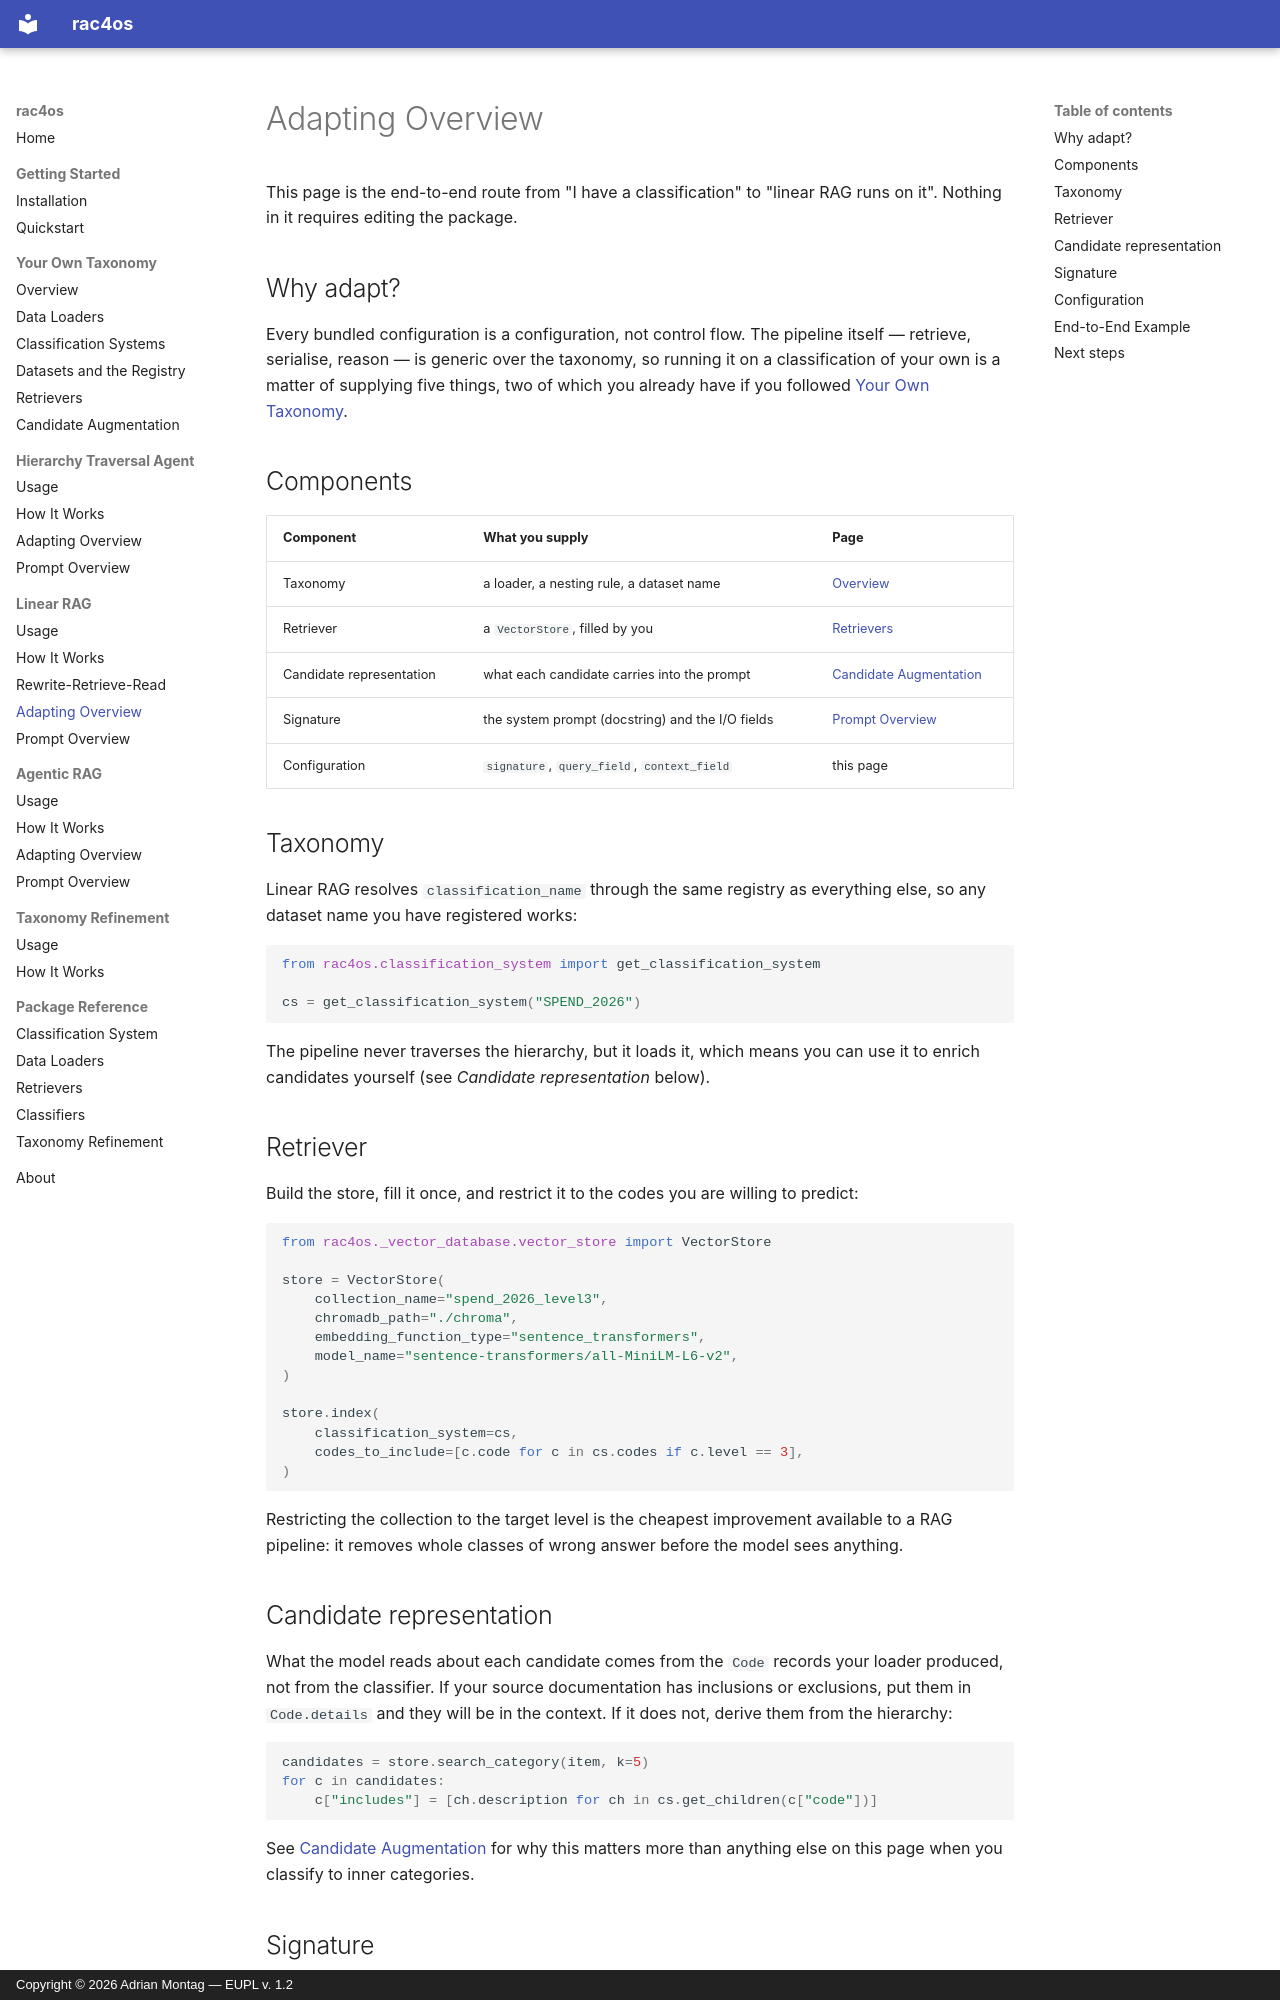

repository: adimo20/hcs4os · page: linear-rag/adapting/index.html · generator: mkdocs · copyright: Copyright © 2026 Adrian Montag — EUPL v. 1.2

# Adapting Overview

This page is the end-to-end route from "I have a classification" to "linear RAG runs on
it". Nothing in it requires editing the package.

## Why adapt?

Every bundled configuration is a configuration, not control flow. The pipeline itself —
retrieve, serialise, reason — is generic over the taxonomy, so running it on a
classification of your own is a matter of supplying five things, two of which you already
have if you followed [Your Own Taxonomy](../taxonomy/overview.md).

## Components

| Component                | What you supply                                            | Page                                              |
| ------------------------ | ---------------------------------------------------------- | ------------------------------------------------- |
| Taxonomy                 | a loader, a nesting rule, a dataset name                   | [Overview](../taxonomy/overview.md)               |
| Retriever                | a `VectorStore`, filled by you                             | [Retrievers](../taxonomy/retrievers.md)           |
| Candidate representation | what each candidate carries into the prompt                | [Candidate Augmentation](../taxonomy/augmentation.md) |
| Signature                | the system prompt (docstring) and the I/O fields           | [Prompt Overview](prompts.md)                      |
| Configuration            | `signature`, `query_field`, `context_field`                | this page                                          |

## Taxonomy

Linear RAG resolves `classification_name` through the same registry as everything else,
so any dataset name you have registered works:

```python
from rac4os.classification_system import get_classification_system

cs = get_classification_system("SPEND_2026")
```

The pipeline never traverses the hierarchy, but it loads it, which means you can use it
to enrich candidates yourself (see *Candidate representation* below).

## Retriever

Build the store, fill it once, and restrict it to the codes you are willing to predict:

```python
from rac4os._vector_database.vector_store import VectorStore

store = VectorStore(
    collection_name="spend_2026_level3",
    chromadb_path="./chroma",
    embedding_function_type="sentence_transformers",
    model_name="sentence-transformers/all-MiniLM-L6-v2",
)

store.index(
    classification_system=cs,
    codes_to_include=[c.code for c in cs.codes if c.level == 3],
)
```

Restricting the collection to the target level is the cheapest improvement available to a
RAG pipeline: it removes whole classes of wrong answer before the model sees anything.

## Candidate representation

What the model reads about each candidate comes from the `Code` records your loader
produced, not from the classifier. If your source documentation has inclusions or
exclusions, put them in `Code.details` and they will be in the context. If it does not,
derive them from the hierarchy:

```python
candidates = store.search_category(item, k=5)
for c in candidates:
    c["includes"] = [ch.description for ch in cs.get_children(c["code"])]
```

See [Candidate Augmentation](../taxonomy/augmentation.md) for why this matters more than
anything else on this page when you classify to inner categories.
